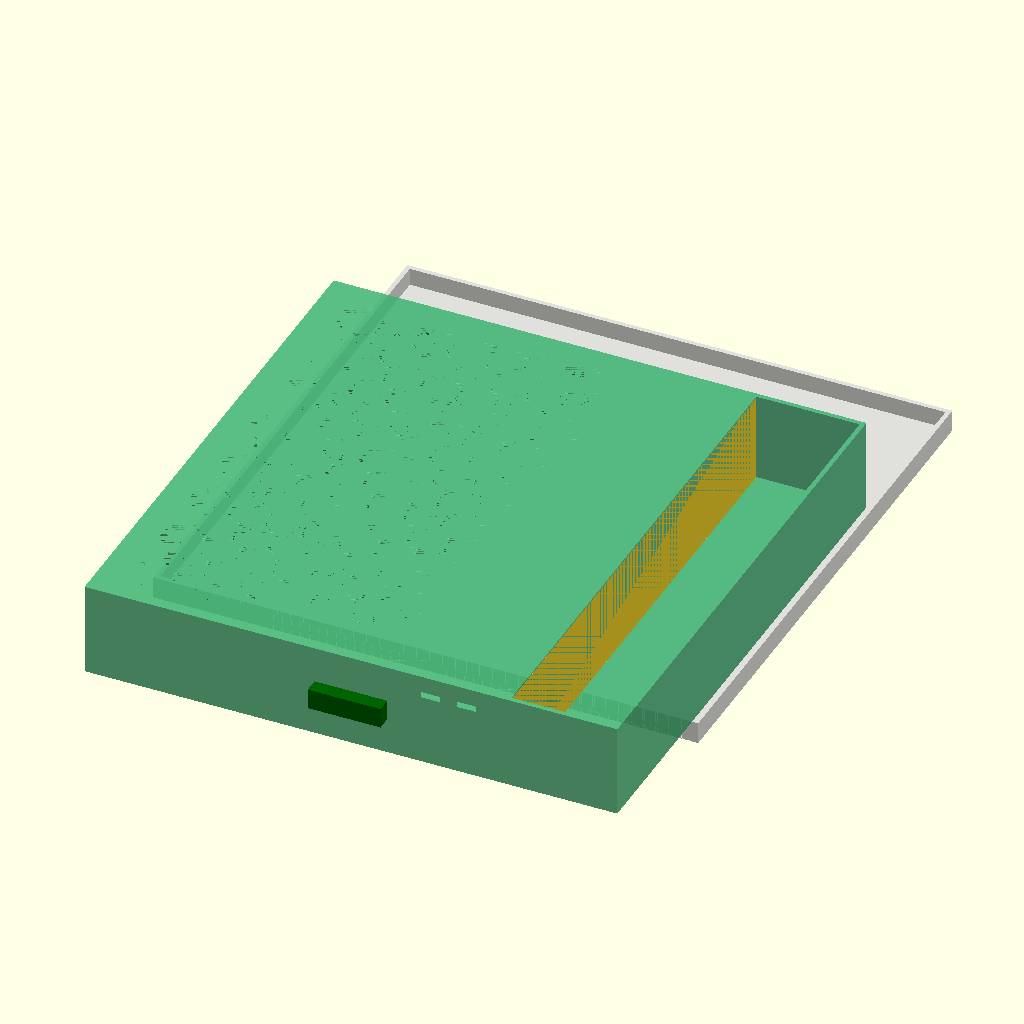
Cell 1: rendered with the file's own defaults.
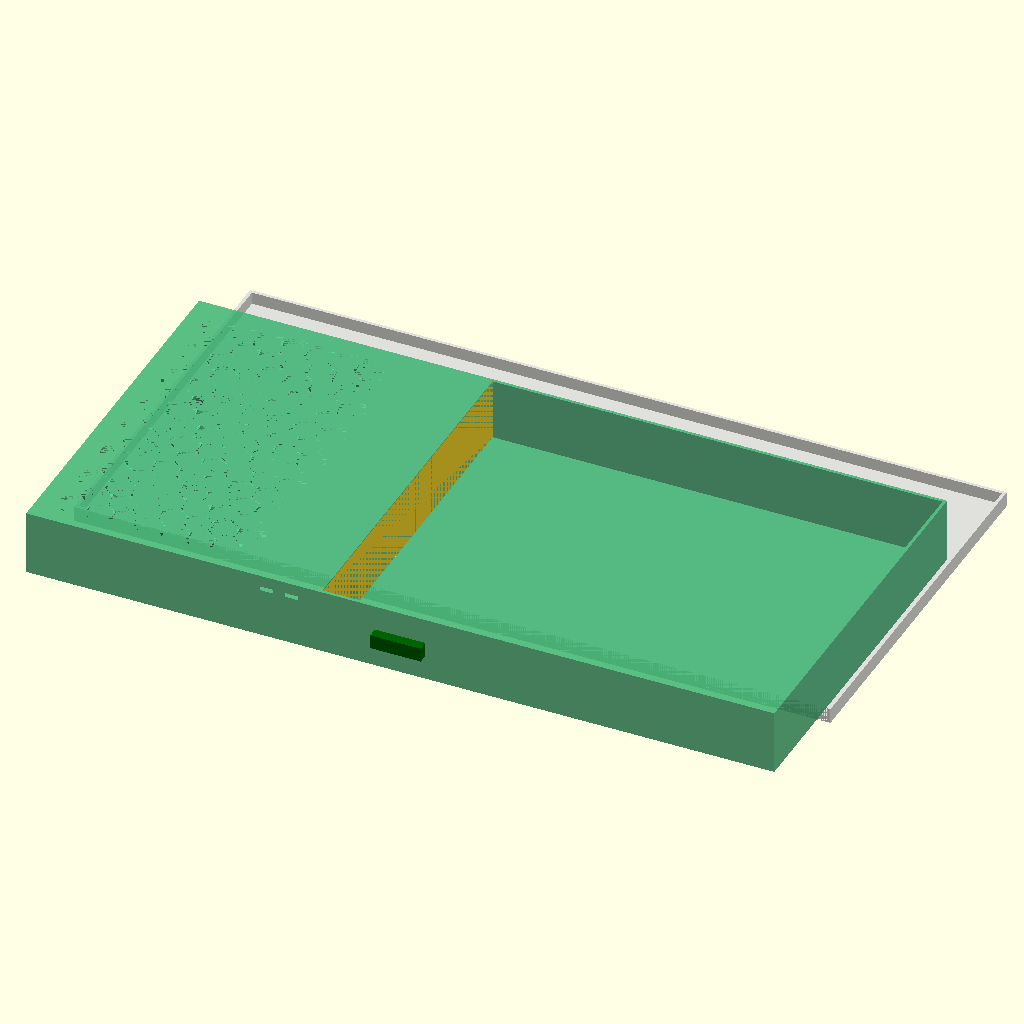
Cell 2: outer_w = 748 (everything else at default).
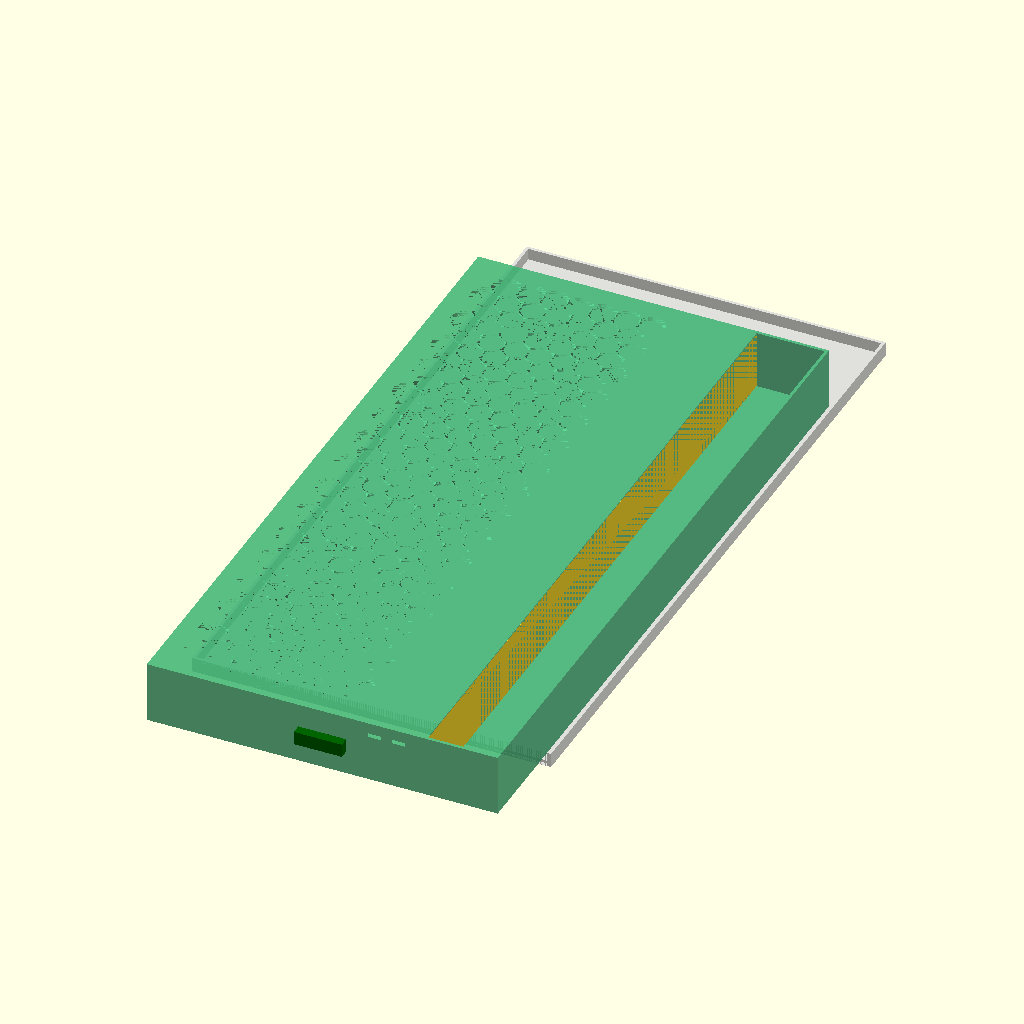
Cell 3: the same model with outer_d = 748.
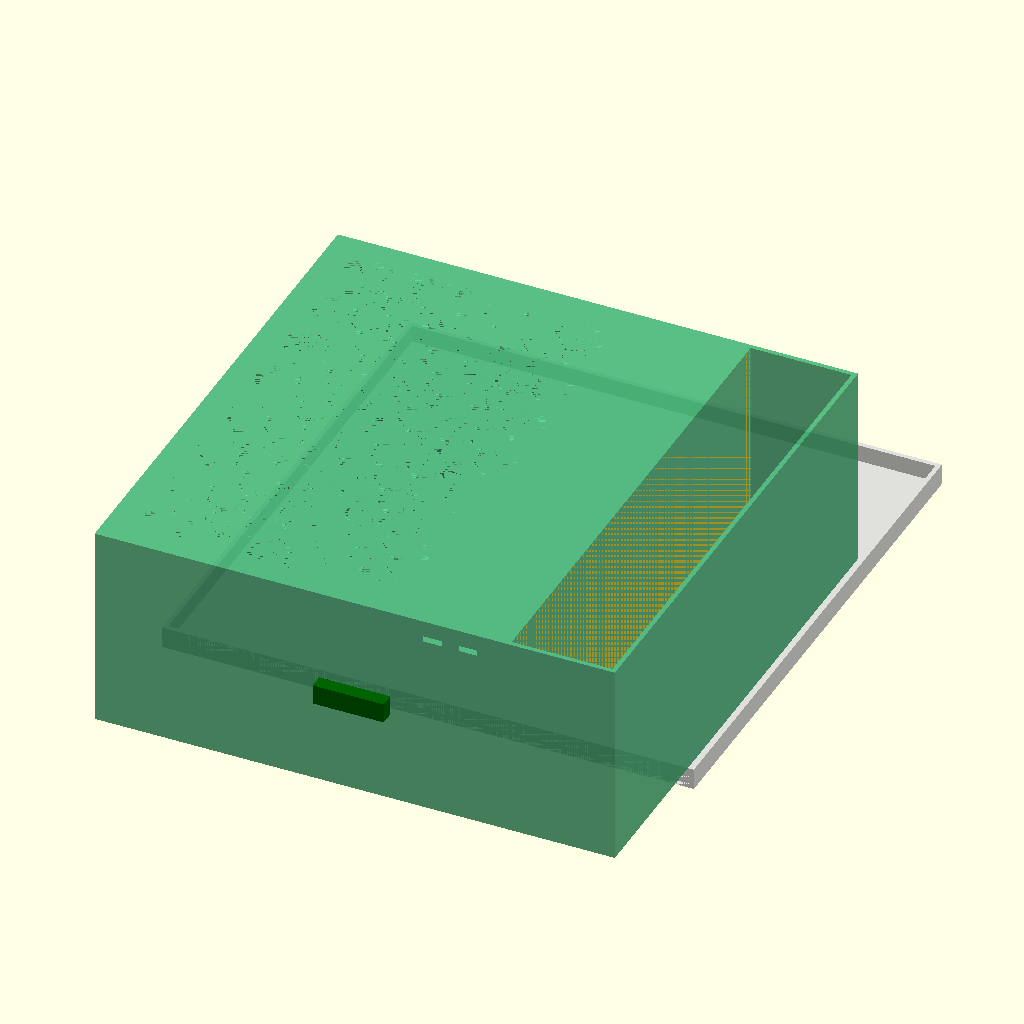
Cell 4: total_h = 160 (everything else at default).
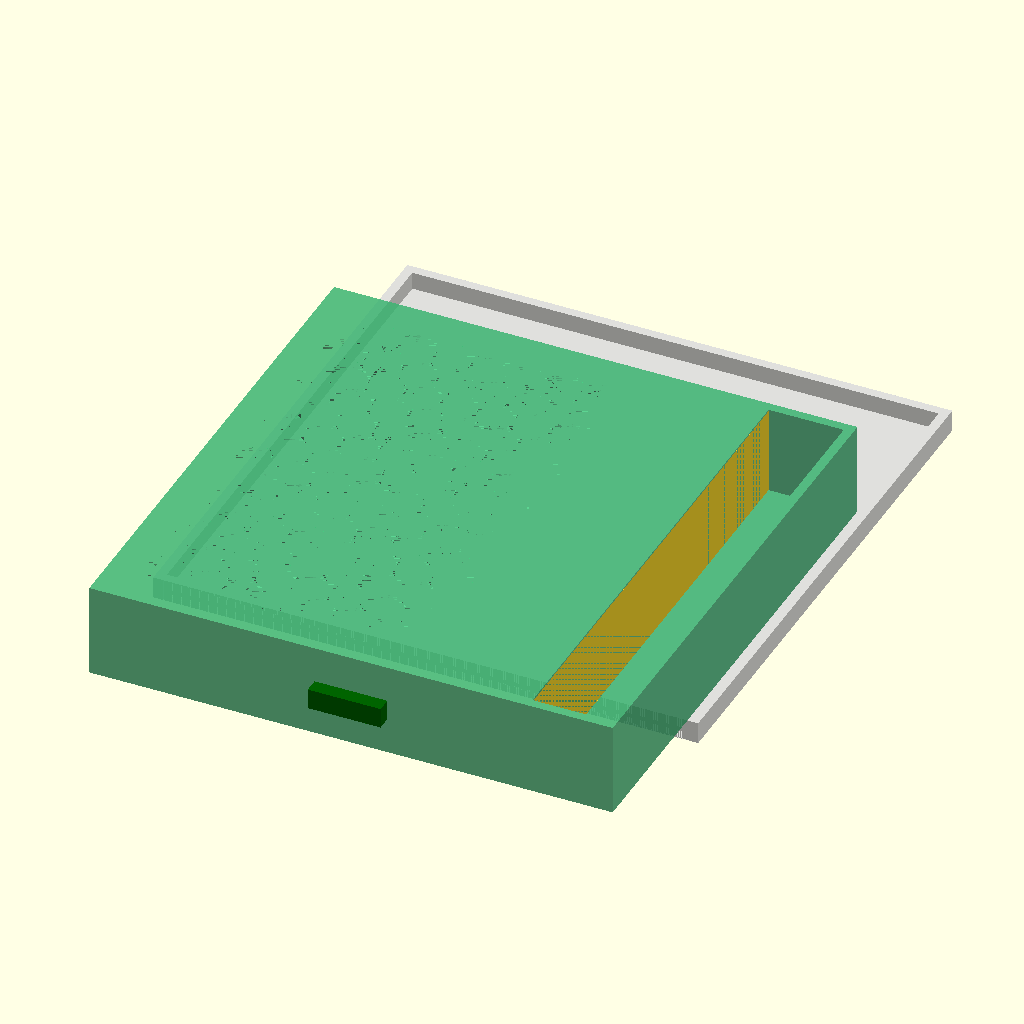
Cell 5 — wall set to 6.4, the other parameters unchanged.
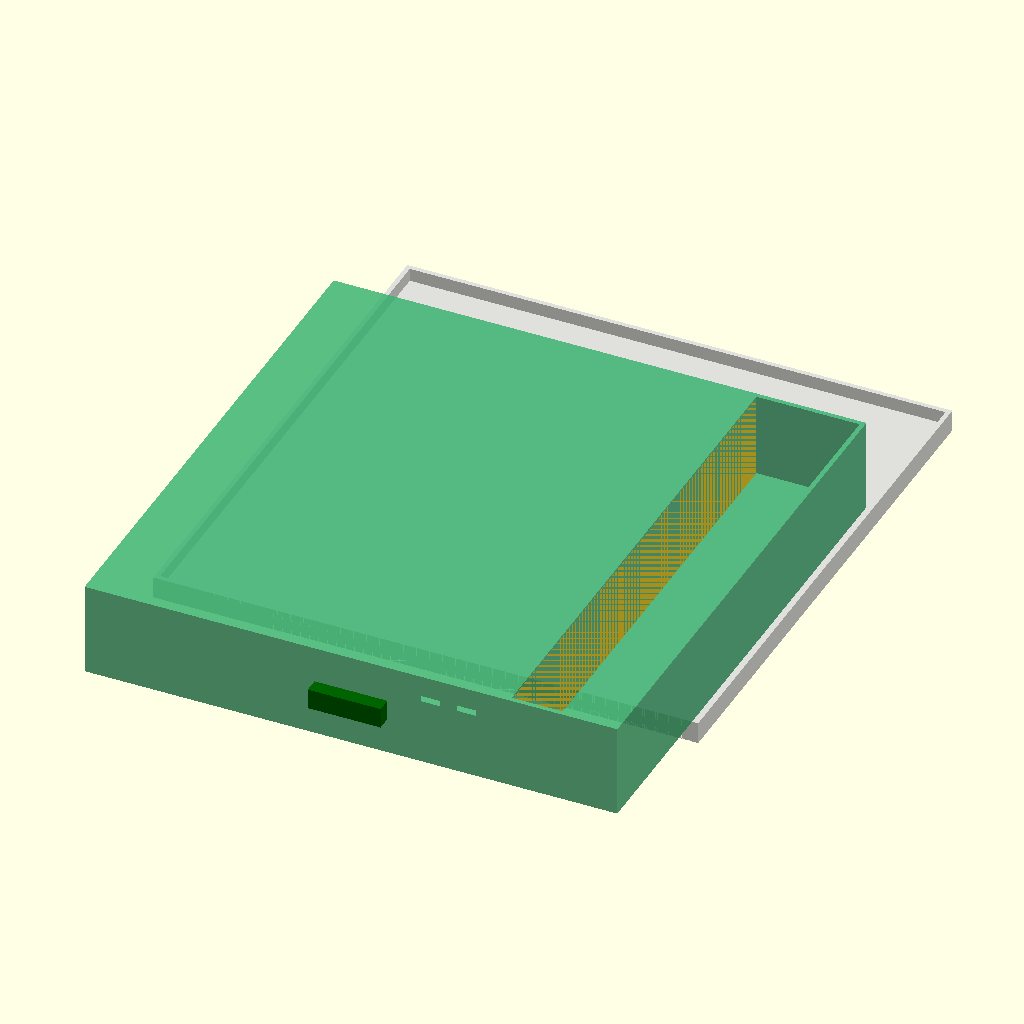
Cell 6: floor_t = 6 (everything else at default).
The same orthographic view direction (rotation 55°, 0°, 25°; colour scheme Cornfield) for every cell, with the view re-fitted per cell, so scale and position can differ between cells.
OpenSCAD source file design/drawers/C_vialarray/03_mixed_drawer.scad:
// 03_mixed_drawer.scad
// Mixed drawer: vial array (left 60%) + pen lanes (right 20%) + supply bin (right 20%)
// Outer: 374 x 374 x 80 mm
// Vial zone: ~220 mm wide, hex-packed → ~56 vials
// Pen zone: 2 lanes × Ø20 mm × 165 mm → 2 pens (lying flat)
// Supply bin: open box ~70 × 340 mm
// Splits: Left drawer half (≤190 mm) + Right drawer half (≤190 mm) + Frame front/back halves

$fn = 36;

outer_w = 374;
outer_d = 374;
total_h = 80;
wall    = 3.2;
floor_t = 3.0;
frame_h = 15;
gap     = 1.0;

inner_w = outer_w - 2*wall;
inner_d = outer_d - 2*wall;
drawer_h = total_h - frame_h - 1;

// zone widths (inside drawer interior)
dw = inner_w - 2*gap;
dd = inner_d - gap;
arr_inner_w = dw - 2*wall;
arr_inner_d = dd - 2*wall;

vial_zone_w  = 210;
pen_zone_w   = 72;
supply_zone_w = arr_inner_w - vial_zone_w - pen_zone_w - 2*wall; // remainder

vial_d    = 23.5;
hex_col_p = vial_d + 1.5;
hex_row_p = hex_col_p * sin(60);
vial_depth = 42;
chamfer   = 3.0;

pen_d     = 21.0;
pen_len   = 165;

module vial_hole() {
    cylinder(d=vial_d, h=vial_depth);
    translate([0,0,vial_depth])
        cylinder(d1=vial_d, d2=vial_d+2*chamfer, h=chamfer);
}

module hex_vials(w, d) {
    rows = floor((d - vial_d) / hex_row_p);
    cols = floor((w - vial_d) / hex_col_p);
    mx = (w - (cols-1)*hex_col_p) / 2;
    my = (d - (rows-1)*hex_row_p) / 2;
    for (r=[0:rows-1]) {
        ox = (r%2==1) ? hex_col_p/2 : 0;
        for (c=[0:cols-1]) {
            x = mx + c*hex_col_p + ox;
            if (x > vial_d/2 && x < w-vial_d/2)
                translate([x, my + r*hex_row_p, 0]) vial_hole();
        }
    }
    echo("Vial zone cols=",cols,"rows=",rows);
}

module pen_lane(len) {
    // rounded trough lying flat
    hull() {
        translate([pen_d/2, 0, 0])   cylinder(d=pen_d, h=4);
        translate([pen_d/2, len, 0]) cylinder(d=pen_d, h=4);
    }
}

module frame_box() {
    color("Gainsboro",0.9)
    difference() {
        cube([outer_w, outer_d, frame_h]);
        translate([wall,wall,floor_t]) cube([inner_w,inner_d,frame_h]);
        translate([wall,0,0]) cube([inner_w,wall+1,frame_h]);
    }
}

module drawer_body() {
    color("MediumSeaGreen",0.85)
    difference() {
        cube([dw, dd, drawer_h]);
        z0 = drawer_h - vial_depth - floor_t;
        // vial zone
        translate([wall, wall, z0])
            hex_vials(vial_zone_w, arr_inner_d);
        // pen lanes (2, lying flat in troughs)
        pen_x = wall + vial_zone_w + wall;
        pen_z = drawer_h - pen_d/2 - floor_t - 2;
        translate([pen_x + pen_d/2, wall + 5, pen_z])
            pen_lane(pen_len);
        translate([pen_x + pen_d/2 + pen_d + 4, wall + 5, pen_z])
            pen_lane(pen_len);
        // supply bin — open cutout
        bin_x = pen_x + pen_zone_w + wall;
        bin_z = floor_t;
        translate([bin_x, wall, bin_z])
            cube([supply_zone_w, arr_inner_d, drawer_h]);
    }
    // divider walls inside
    color("SeaGreen")
    translate([wall + vial_zone_w, wall, floor_t])
        cube([wall, arr_inner_d, drawer_h - floor_t - 1]);
    translate([wall + vial_zone_w + wall + pen_zone_w, wall, floor_t])
        cube([wall, arr_inner_d, drawer_h - floor_t - 1]);
    // pull
    color("DarkGreen")
    translate([dw/2-25, -10, drawer_h/2-7]) cube([50,10,14]);
}

frame_box();
translate([wall+gap, -110, frame_h]) drawer_body();

echo("outer W x D x H =", outer_w, outer_d, total_h);
echo("pen lanes = 2");
Parameter table extracted from the source (name, type, default, range or options):
outer_w: number, default 374
outer_d: number, default 374
total_h: number, default 80
wall: number, default 3.2
floor_t: number, default 3
frame_h: number, default 15
gap: number, default 1
vial_zone_w: number, default 210
pen_zone_w: number, default 72
vial_d: number, default 23.5
vial_depth: number, default 42
chamfer: number, default 3
pen_d: number, default 21
pen_len: number, default 165
